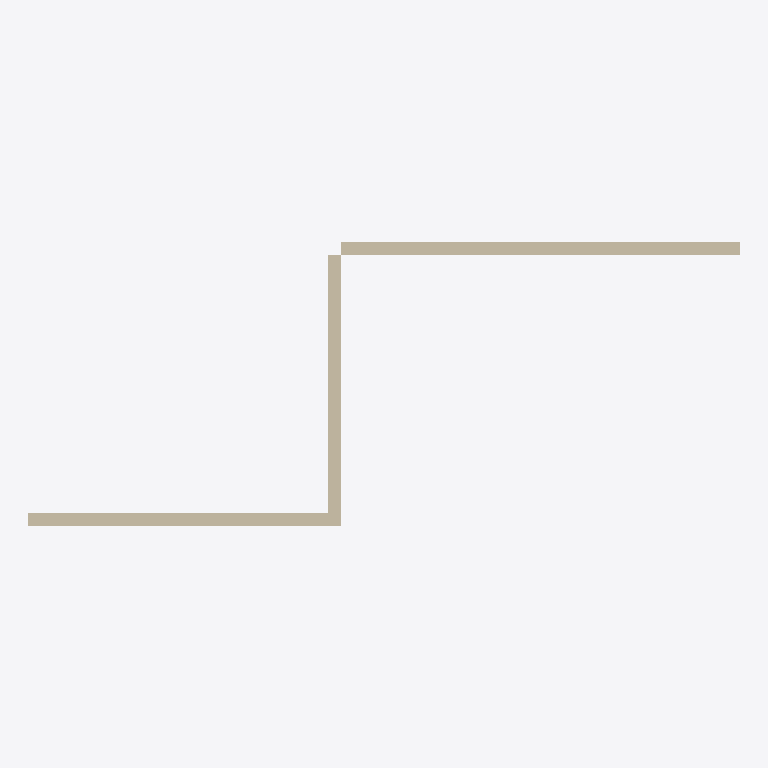
Plan cut of the same IFC building model at storey 'Piano Terra' (level 0.00 m, cut at 1.40 m), seen from above with north up, elements coloured by IFC class: 3 walls (beige). Cut surfaces are drawn darker.
Extent 10.4 m × 4.2 m × 3.0 m (x, y, z). Storeys (1): Piano Terra at 0.00 m. Elements (3): 3 IfcWall.

HEADER;
FILE_DESCRIPTION(('ViewDefinition[DesignTransferView]'),'2;1');
FILE_NAME('demo_bonsai.ifc','2024-10-11T14:34:49+02:00',(),(),'IfcOpenShell v0.7.0-c7830e9e5','BlenderBIM 0.0.240605-cfd0ed6','Nobody');
FILE_SCHEMA(('IFC4'));
ENDSEC;
DATA;
#1=IFCPROJECT('233XPTosHBKeMLi2ICG09j',$,'My Project',$,$,$,$,(#14,#26),#9);
#30=IFCSITE('2ojq4daXf8kOLqdqXok$Qh',$,'My Site',$,$,#53,$,$,$,$,$,$,$,$);
#36=IFCBUILDING('2dBymSDafFZOasKHY474hQ',$,'My Building',$,$,#59,$,$,$,$,$,$);
#42=IFCBUILDINGSTOREY('2NL9TlkwvF6RLs4WEN$Z_7',$,'Piano Terra',$,$,#65,$,$,$,$);
#1300=IFCWALL('0U7Utq3zj1Uehs$iH2yFy0',$,'Wall',$,$,#1378,#1306,$,$);
#1222=IFCWALL('0iBl5UXYn8xQ5c1UdR9Byb',$,'Wall',$,$,#1235,#1230,$,$);
#1262=IFCWALL('1DIKF77pj2dg4YlzW_Jm2o',$,'Wall',$,$,#1273,#1268,$,$);
ENDSEC;
